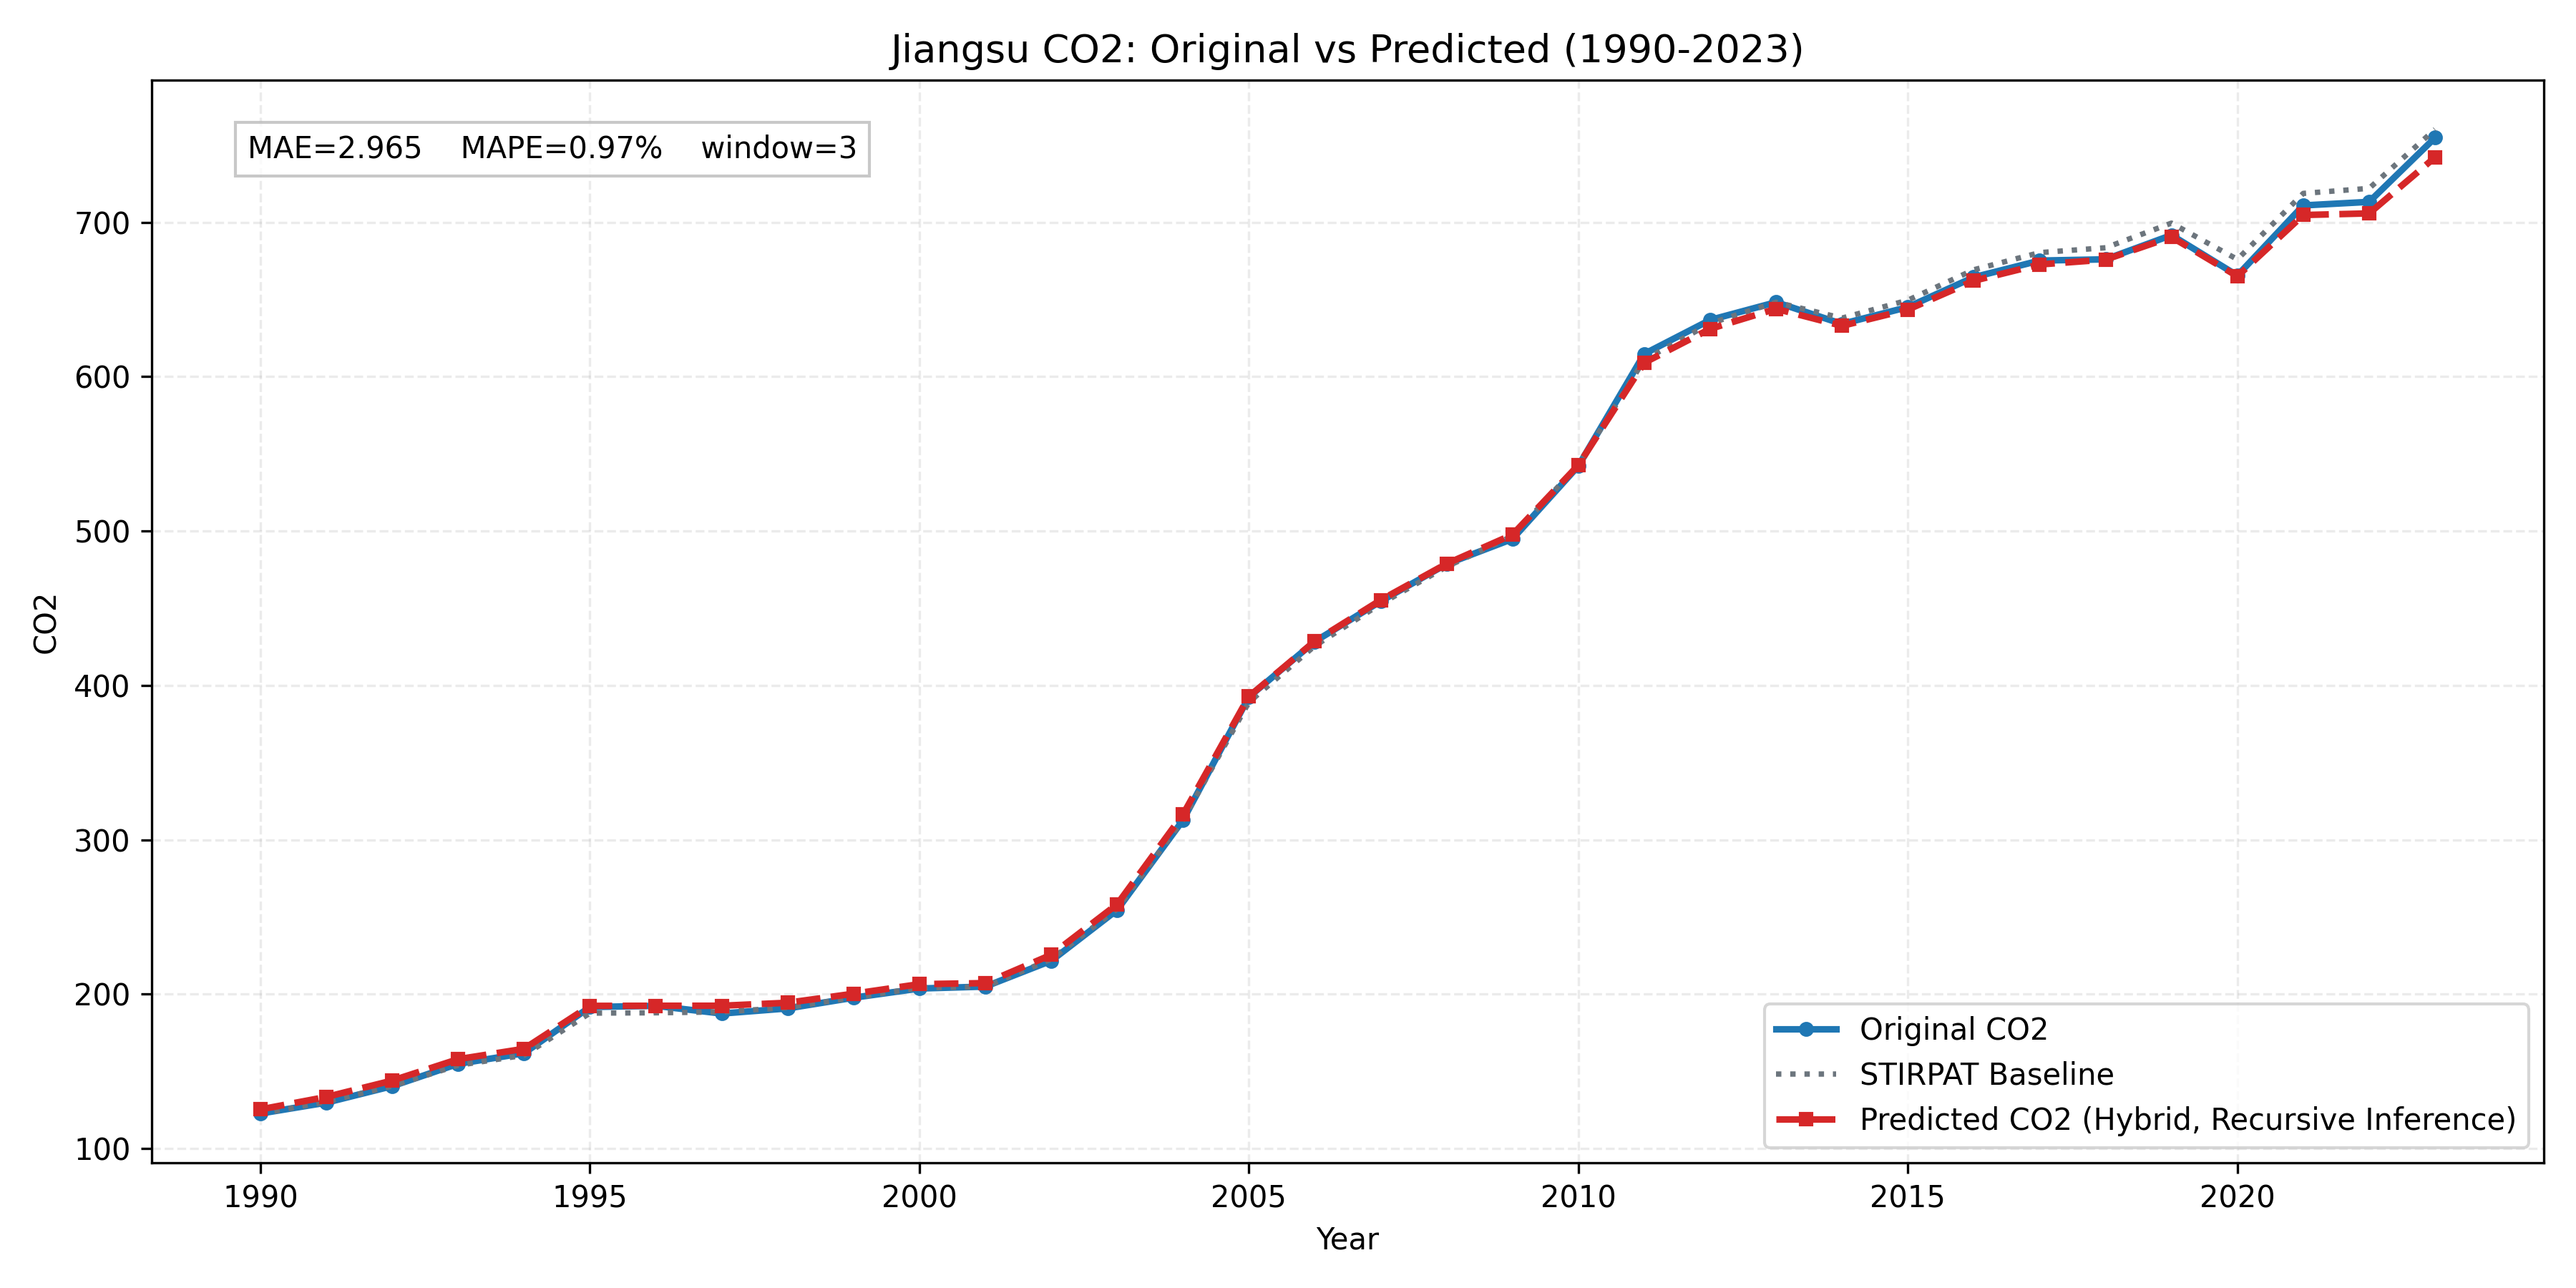

The file beside this chart, header and first rows:
province, year, true_co2, stirpat_co2, pred_residual, pred_log_co2, pred_co2
Jiangsu, 1990, 122.6, 122.5, 0.02242, 4.83, 125.3
Jiangsu, 1991, 129.6, 130.1, 0.02424, 4.893, 133.3
Jiangsu, 1992, 140.3, 140.4, 0.02482, 4.969, 143.9
Jiangsu, 1993, 154.8, 153.8, 0.02557, 5.061, 157.8
Jiangsu, 1994, 161.7, 160.3, 0.02604, 5.103, 164.5
Jiangsu, 1995, 191.6, 187.6, 0.02482, 5.259, 192.3
Jiangsu, 1996, 192.4, 187.9, 0.02399, 5.26, 192.4
Jiangsu, 1997, 187.4, 188.4, 0.02113, 5.26, 192.4
Jiangsu, 1998, 190.7, 191.2, 0.01615, 5.27, 194.4
Jiangsu, 1999, 197.6, 197.6, 0.01306, 5.299, 200.2
Jiangsu, 2000, 203.6, 204, 0.01166, 5.33, 206.4
Jiangsu, 2001, 204.8, 204.7, 0.01156, 5.333, 207.1
Jiangsu, 2002, 221.5, 222.6, 0.01265, 5.418, 225.4
Jiangsu, 2003, 254.5, 255.1, 0.01171, 5.553, 258.1
Jiangsu, 2004, 312.7, 312.8, 0.01137, 5.757, 316.4
Jiangsu, 2005, 392.5, 389.1, 0.009512, 5.973, 392.8
Jiangsu, 2006, 428.4, 425.6, 0.007137, 6.061, 428.6
Jiangsu, 2007, 454.5, 452.7, 0.005591, 6.121, 455.3
Jiangsu, 2008, 478.6, 476.9, 0.004025, 6.171, 478.8
Jiangsu, 2009, 494.9, 496.8, 0.001684, 6.21, 497.7
Jiangsu, 2010, 542.2, 543, -0.0004647, 6.297, 542.7
Jiangsu, 2011, 614.8, 610.9, -0.003126, 6.412, 609
Jiangsu, 2012, 636.8, 634.5, -0.00554, 6.447, 631
Jiangsu, 2013, 648.3, 648.3, -0.006609, 6.468, 644
Jiangsu, 2014, 634.2, 638, -0.007912, 6.45, 632.9
Jiangsu, 2015, 645.1, 649.6, -0.009419, 6.467, 643.5
Jiangsu, 2016, 664.5, 669.3, -0.01072, 6.496, 662.2
Jiangsu, 2017, 675.2, 680.4, -0.01135, 6.511, 672.7
Jiangsu, 2018, 676, 683.6, -0.01132, 6.516, 675.9
Jiangsu, 2019, 691.7, 699.5, -0.01294, 6.537, 690.5
Jiangsu, 2020, 665.6, 676, -0.01633, 6.5, 665.1
Jiangsu, 2021, 711, 718.8, -0.01968, 6.558, 704.8
Jiangsu, 2022, 713.3, 722, -0.02273, 6.559, 705.8
Jiangsu, 2023, 754.8, 760.3, -0.02407, 6.61, 742.2
